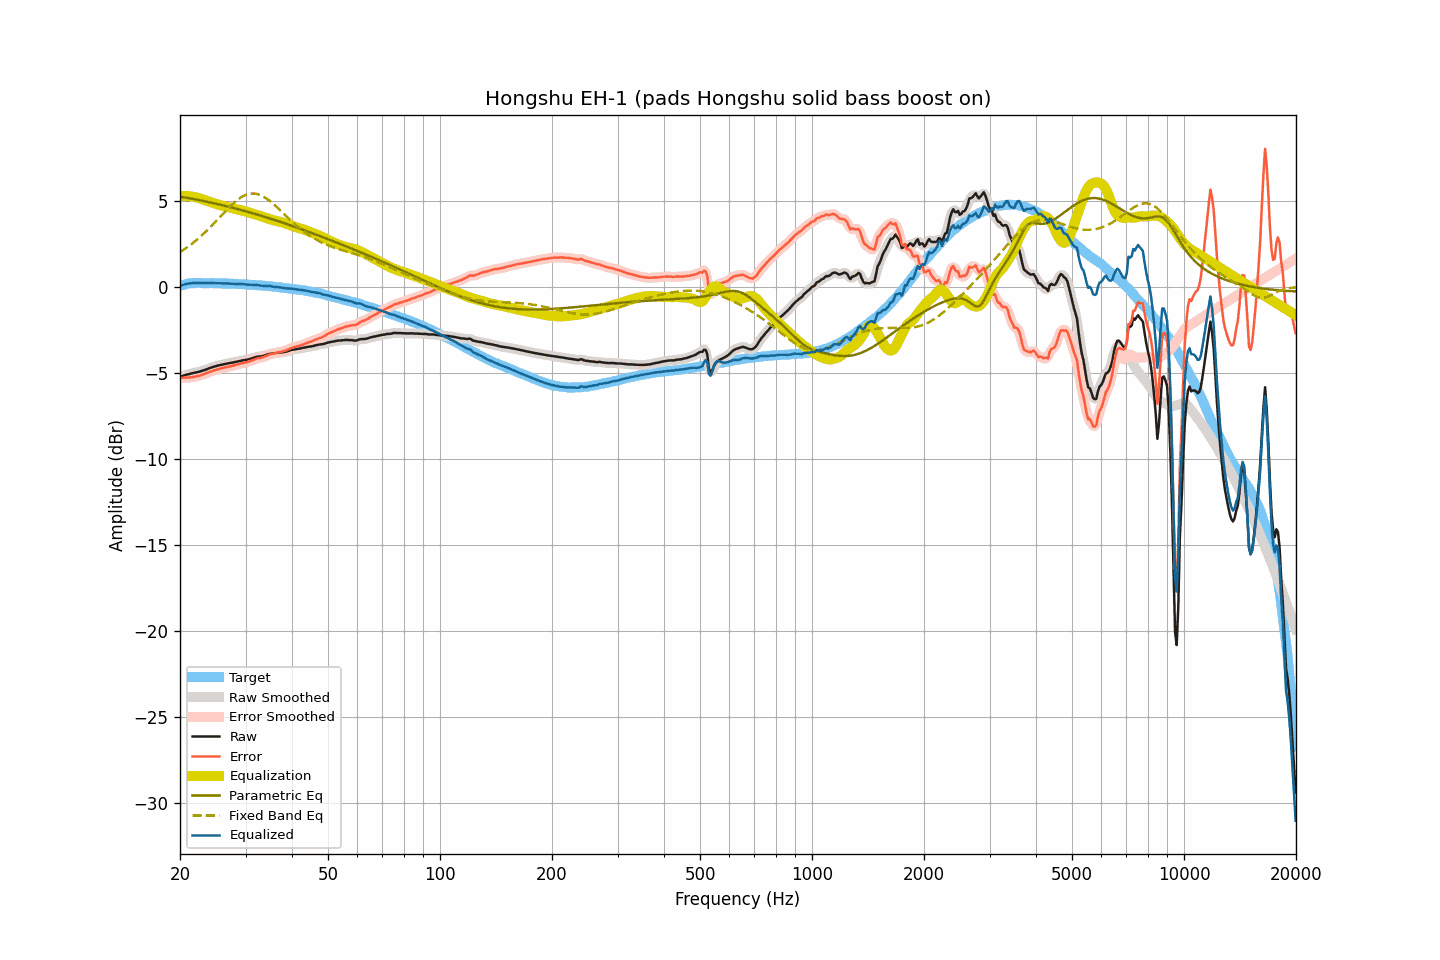

The file beside this chart, header and first rows:
frequency, raw, smoothed, error, error_smoothed, equalization, parametric_eq, fixed_band_eq, equalized_raw, equalized_smoothed, target
20.00, -5.24, -5.24, -5.30, -5.29, 5.28, 5.25, 2.02, 0.05, 0.05, 0.06
20.20, -5.20, -5.20, -5.28, -5.29, 5.29, 5.24, 2.08, 0.09, 0.09, 0.09
20.40, -5.17, -5.16, -5.28, -5.28, 5.29, 5.22, 2.14, 0.12, 0.12, 0.12
20.61, -5.14, -5.13, -5.27, -5.28, 5.29, 5.20, 2.21, 0.15, 0.15, 0.14
20.81, -5.11, -5.11, -5.27, -5.28, 5.28, 5.19, 2.27, 0.18, 0.17, 0.17
21.02, -5.09, -5.09, -5.28, -5.28, 5.27, 5.17, 2.34, 0.19, 0.19, 0.20
21.23, -5.07, -5.06, -5.27, -5.27, 5.27, 5.15, 2.41, 0.20, 0.20, 0.21
21.44, -5.04, -5.04, -5.25, -5.26, 5.25, 5.13, 2.48, 0.22, 0.21, 0.22
21.66, -5.02, -5.02, -5.24, -5.24, 5.24, 5.12, 2.55, 0.23, 0.23, 0.22
21.87, -5.00, -5.00, -5.22, -5.22, 5.23, 5.10, 2.63, 0.23, 0.23, 0.22
22.09, -4.98, -4.98, -5.21, -5.21, 5.21, 5.08, 2.70, 0.23, 0.23, 0.23
22.31, -4.96, -4.96, -5.19, -5.19, 5.19, 5.06, 2.78, 0.23, 0.23, 0.23
22.54, -4.94, -4.93, -5.17, -5.17, 5.16, 5.04, 2.86, 0.22, 0.23, 0.23
22.76, -4.91, -4.91, -5.14, -5.14, 5.13, 5.03, 2.95, 0.23, 0.22, 0.23
22.99, -4.88, -4.88, -5.10, -5.10, 5.10, 5.01, 3.03, 0.22, 0.22, 0.22
23.22, -4.85, -4.85, -5.07, -5.07, 5.07, 4.99, 3.12, 0.22, 0.22, 0.22
23.45, -4.82, -4.81, -5.04, -5.03, 5.03, 4.97, 3.21, 0.22, 0.22, 0.22
23.69, -4.78, -4.78, -5.00, -5.00, 5.00, 4.95, 3.30, 0.22, 0.22, 0.22
23.92, -4.74, -4.74, -4.95, -4.96, 4.96, 4.93, 3.39, 0.23, 0.22, 0.22
24.16, -4.71, -4.71, -4.93, -4.93, 4.93, 4.91, 3.48, 0.22, 0.22, 0.23
24.40, -4.68, -4.67, -4.90, -4.90, 4.90, 4.89, 3.58, 0.22, 0.22, 0.23
24.65, -4.65, -4.65, -4.86, -4.87, 4.87, 4.87, 3.68, 0.22, 0.22, 0.22
24.89, -4.62, -4.62, -4.83, -4.83, 4.84, 4.85, 3.77, 0.22, 0.22, 0.21
25.14, -4.60, -4.59, -4.81, -4.81, 4.81, 4.82, 3.87, 0.21, 0.22, 0.21
25.39, -4.57, -4.57, -4.78, -4.78, 4.78, 4.80, 3.97, 0.21, 0.21, 0.21
25.65, -4.55, -4.55, -4.76, -4.75, 4.75, 4.78, 4.07, 0.21, 0.21, 0.21
25.91, -4.53, -4.53, -4.73, -4.73, 4.73, 4.76, 4.17, 0.20, 0.20, 0.20
26.16, -4.51, -4.51, -4.71, -4.71, 4.71, 4.74, 4.27, 0.20, 0.20, 0.20
26.43, -4.49, -4.49, -4.68, -4.68, 4.69, 4.71, 4.37, 0.20, 0.20, 0.20
26.69, -4.47, -4.47, -4.66, -4.66, 4.66, 4.69, 4.47, 0.20, 0.20, 0.20
26.96, -4.45, -4.45, -4.64, -4.64, 4.64, 4.67, 4.57, 0.20, 0.20, 0.20
27.23, -4.43, -4.43, -4.62, -4.62, 4.62, 4.64, 4.66, 0.19, 0.19, 0.19
27.50, -4.42, -4.41, -4.61, -4.60, 4.60, 4.62, 4.75, 0.18, 0.19, 0.19
27.77, -4.40, -4.40, -4.58, -4.58, 4.58, 4.60, 4.84, 0.18, 0.18, 0.18
28.05, -4.38, -4.38, -4.56, -4.55, 4.55, 4.57, 4.92, 0.18, 0.18, 0.18
28.33, -4.36, -4.36, -4.52, -4.53, 4.53, 4.55, 5.00, 0.17, 0.17, 0.17
28.62, -4.34, -4.34, -4.50, -4.50, 4.51, 4.52, 5.08, 0.17, 0.17, 0.17
28.90, -4.32, -4.32, -4.48, -4.48, 4.48, 4.50, 5.14, 0.17, 0.17, 0.17
29.19, -4.30, -4.30, -4.45, -4.46, 4.46, 4.47, 5.21, 0.16, 0.16, 0.15
29.48, -4.28, -4.28, -4.44, -4.43, 4.44, 4.45, 5.26, 0.16, 0.16, 0.16
29.78, -4.26, -4.26, -4.41, -4.41, 4.41, 4.42, 5.31, 0.16, 0.15, 0.15
30.08, -4.25, -4.24, -4.39, -4.39, 4.39, 4.40, 5.35, 0.14, 0.14, 0.15
30.38, -4.23, -4.23, -4.36, -4.37, 4.36, 4.37, 5.39, 0.13, 0.13, 0.14
30.68, -4.21, -4.20, -4.34, -4.34, 4.33, 4.34, 5.41, 0.12, 0.12, 0.13
30.99, -4.18, -4.18, -4.30, -4.30, 4.30, 4.32, 5.43, 0.12, 0.12, 0.12
31.30, -4.15, -4.15, -4.27, -4.27, 4.27, 4.29, 5.43, 0.12, 0.12, 0.12
31.61, -4.12, -4.12, -4.23, -4.23, 4.24, 4.26, 5.43, 0.12, 0.12, 0.12
31.93, -4.09, -4.09, -4.19, -4.19, 4.21, 4.23, 5.42, 0.12, 0.12, 0.11
32.24, -4.07, -4.07, -4.16, -4.17, 4.18, 4.21, 5.40, 0.11, 0.11, 0.09
32.57, -4.06, -4.06, -4.15, -4.15, 4.15, 4.18, 5.37, 0.09, 0.10, 0.09
32.89, -4.05, -4.04, -4.13, -4.13, 4.12, 4.15, 5.34, 0.08, 0.08, 0.09
33.22, -4.03, -4.03, -4.10, -4.11, 4.09, 4.12, 5.29, 0.07, 0.07, 0.08
33.55, -4.01, -4.00, -4.08, -4.08, 4.06, 4.09, 5.25, 0.06, 0.06, 0.07
33.89, -3.98, -3.98, -4.04, -4.04, 4.03, 4.06, 5.19, 0.06, 0.06, 0.06
34.23, -3.95, -3.95, -4.00, -4.00, 4.00, 4.04, 5.13, 0.05, 0.06, 0.06
34.57, -3.92, -3.92, -3.96, -3.96, 3.97, 4.01, 5.06, 0.05, 0.05, 0.04
34.92, -3.89, -3.89, -3.92, -3.93, 3.94, 3.98, 4.99, 0.05, 0.04, 0.03
35.27, -3.88, -3.88, -3.90, -3.90, 3.91, 3.95, 4.91, 0.03, 0.03, 0.03
35.62, -3.87, -3.86, -3.88, -3.88, 3.88, 3.92, 4.83, 0.01, 0.01, 0.01
35.97, -3.86, -3.85, -3.86, -3.86, 3.85, 3.89, 4.75, -0.00, 0.00, 0.00
... 635 more rows
